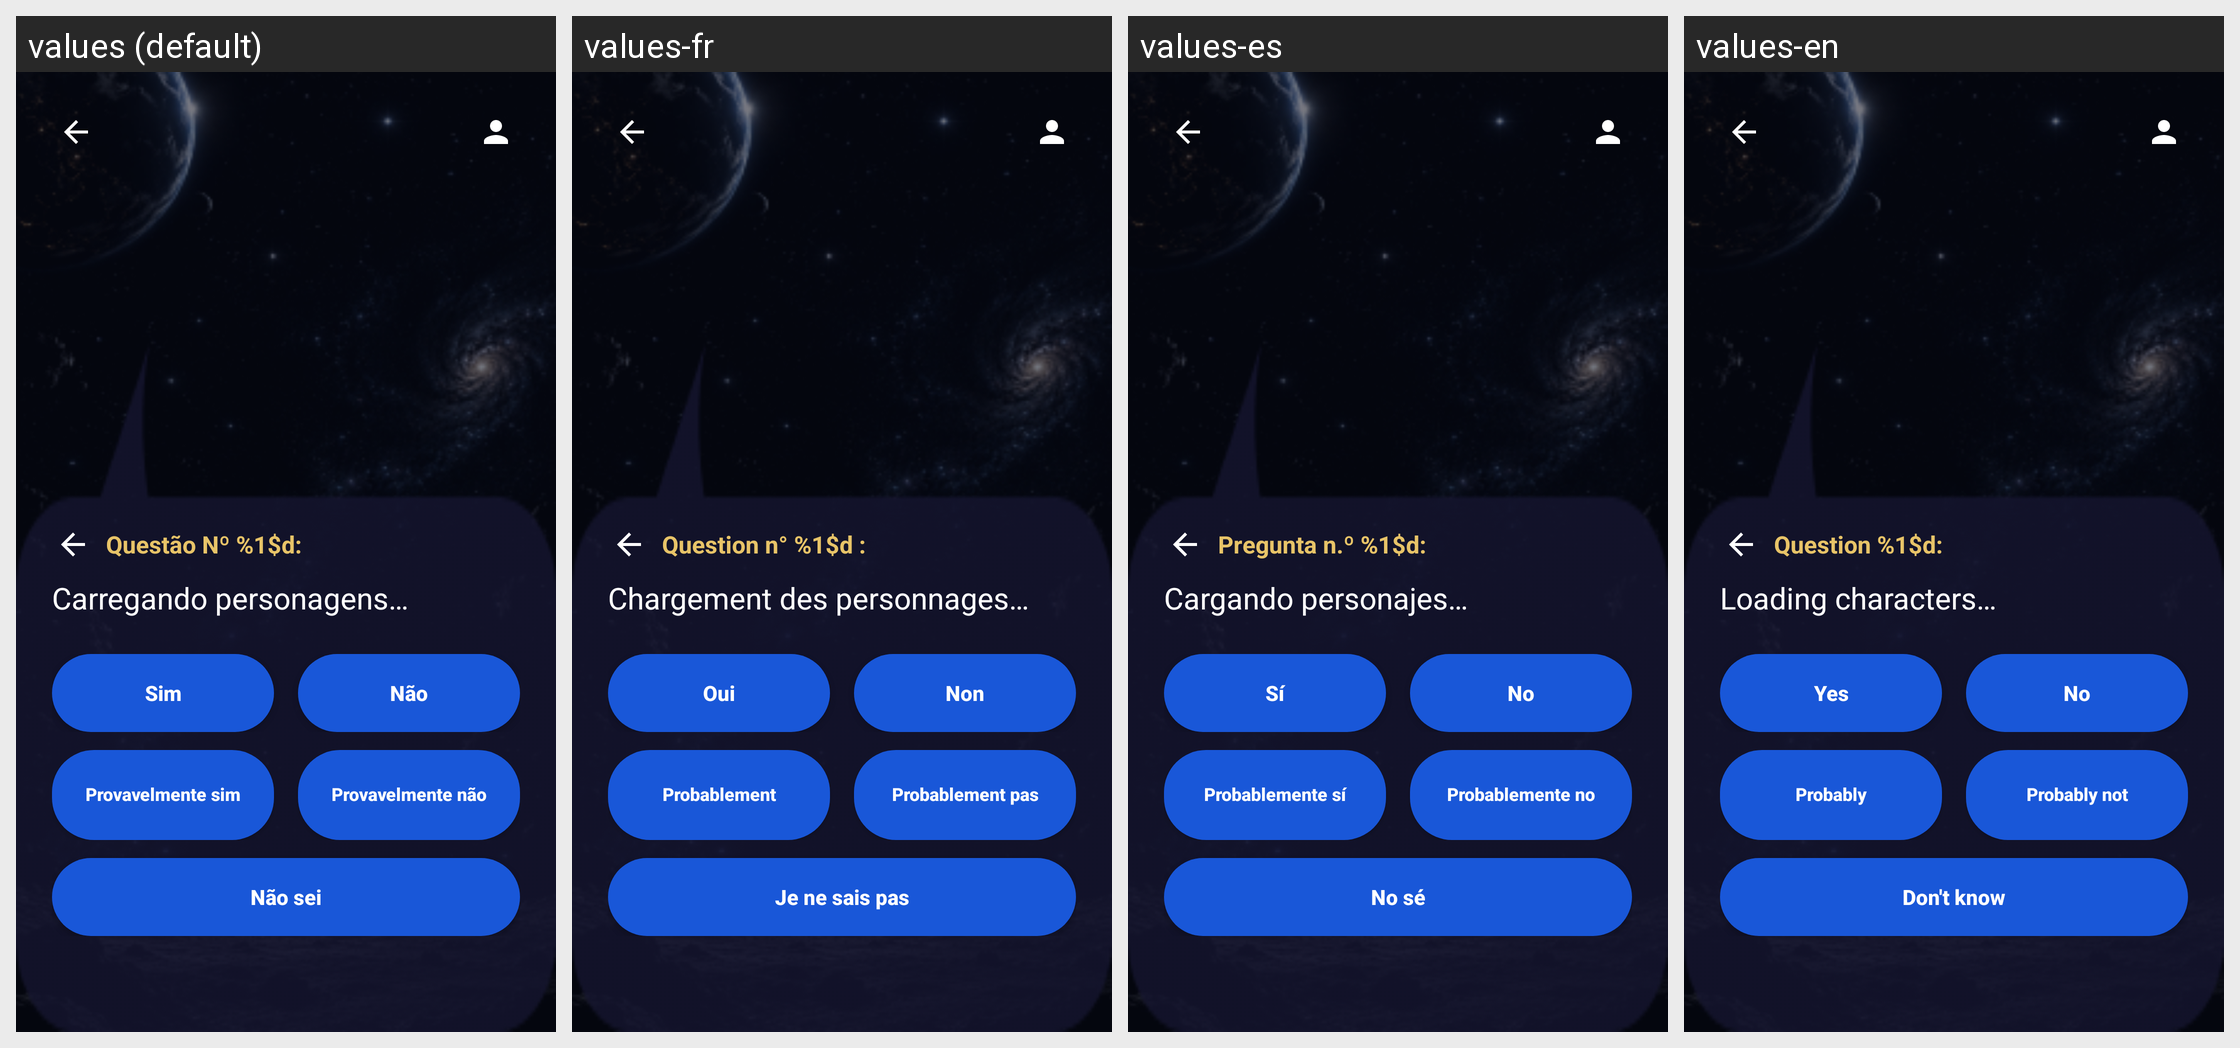

Strings drawn on this Android screen and how each of the app's shown locales translates them:
Android screen res/layout/activity_perguntas.xml rendered under 4 locales, left to right: values (default), values-fr, values-es, values-en. Device: Nexus 5 (rendered at 1080×1920; each locale shown at half size, 540×960, under a caption strip naming it); theme Theme.OVigia.
Strings drawn on this screen, with the default value and each locale's value (text and hints the layout hard-codes, and strings that could not be matched under every locale, appear in the picture but are not listed):

question_number
  values: Questão Nº %1$d:
  values-fr: Question n° %1$d :
  values-es: Pregunta n.º %1$d:
  values-en: Question %1$d:

question_placeholder
  values: Carregando personagens…
  values-fr: Chargement des personnages…
  values-es: Cargando personajes…
  values-en: Loading characters…

btn_sim
  values: Sim
  values-fr: Oui
  values-es: Sí
  values-en: Yes

btn_nao
  values: Não
  values-fr: Non
  values-es: No
  values-en: No

btn_provavelmente_sim
  values: Provavelmente sim
  values-fr: Probablement
  values-es: Probablemente sí
  values-en: Probably

btn_provavelmente_nao
  values: Provavelmente não
  values-fr: Probablement pas
  values-es: Probablemente no
  values-en: Probably not

btn_nao_sei
  values: Não sei
  values-fr: Je ne sais pas
  values-es: No sé
  values-en: Don't know
